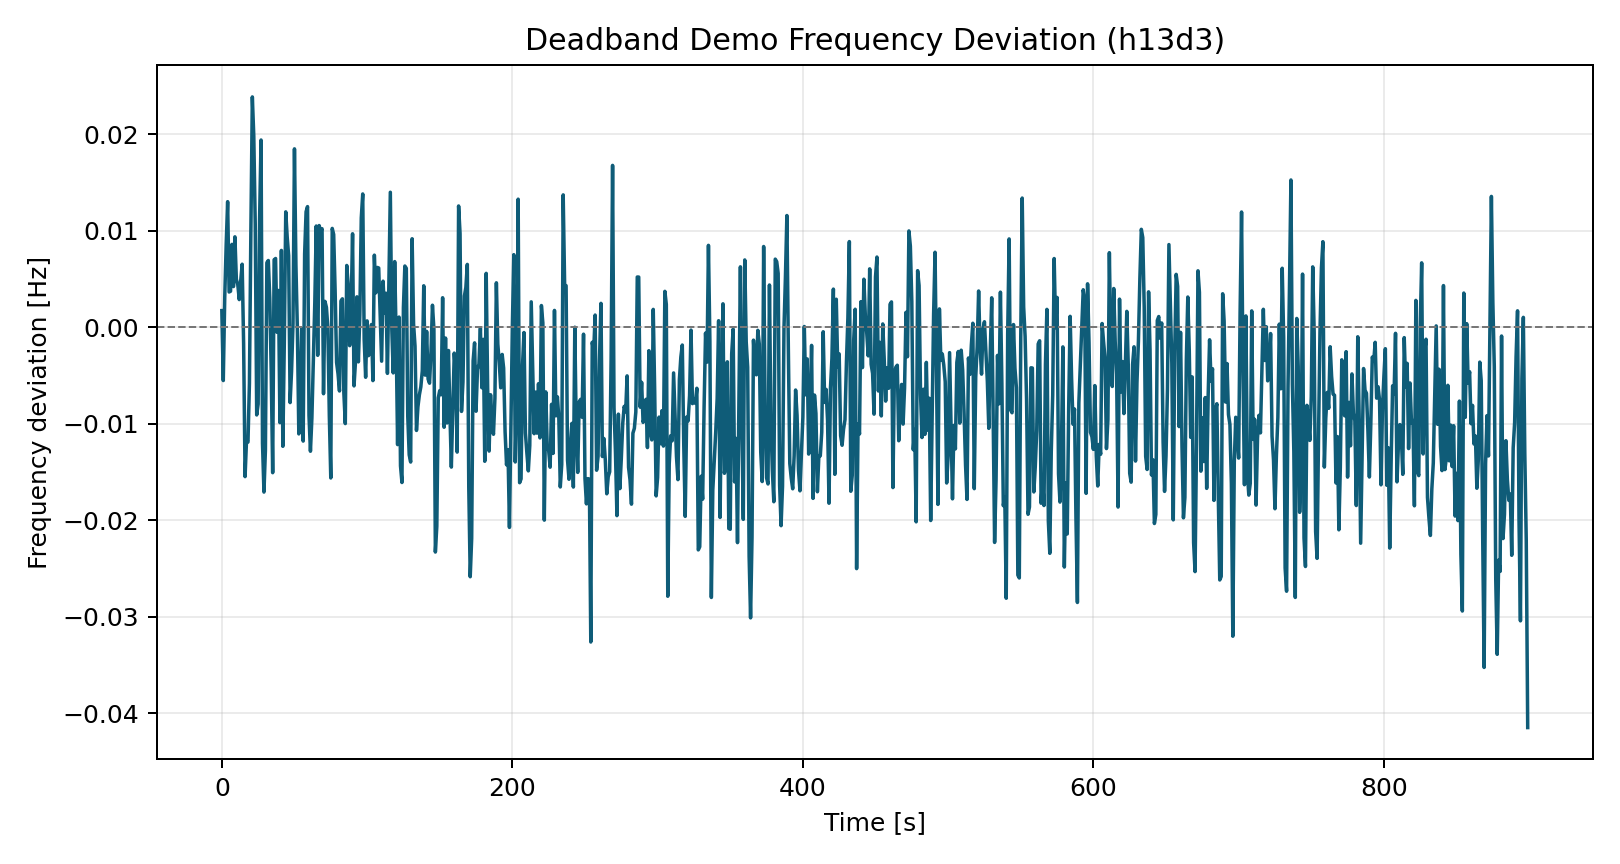

The data file committed next to this chart (first rows):
time_s, freq_dev_hz
0.0, 0.001725
1.0, -0.005524
2.0, 0.003109
3.0, 0.008554
4.0, 0.01302
5.0, 0.003654
6.0, 0.003735
7.0, 0.008594
8.0, 0.004218
9.0, 0.009374
10.0, 0.004976
11.0, 0.004394
12.0, 0.00287
13.0, 0.004818
14.0, 0.006535
15.0, -0.001718
16.0, -0.01548
17.0, -0.01172
18.0, -0.0119
19.0, -0.005817
20.0, 0.01009
21.0, 0.02388
22.0, 0.01981
23.0, 0.0107
24.0, -0.00909
25.0, -0.007956
26.0, 0.01125
27.0, 0.01941
28.0, -0.01204
29.0, -0.01709
30.0, -0.01276
31.0, 0.006689
32.0, 0.006919
33.0, 0.003021
34.0, -0.004568
35.0, -0.01508
36.0, 0.006992
37.0, 0.007127
38.0, -0.0005237
39.0, 0.003814
40.0, -0.009891
41.0, 0.007964
42.0, -0.01234
43.0, -0.001734
44.0, 0.01196
45.0, 0.009342
46.0, 0.007427
47.0, -0.007809
48.0, -0.004571
49.0, 0.0003752
50.0, 0.01849
51.0, 0.006471
52.0, -0.0002048
53.0, -0.01106
54.0, -0.006752
55.0, -0.0001567
56.0, -0.0118
57.0, 0.007586
58.0, 0.01198
59.0, 0.01251
... 840 more rows
